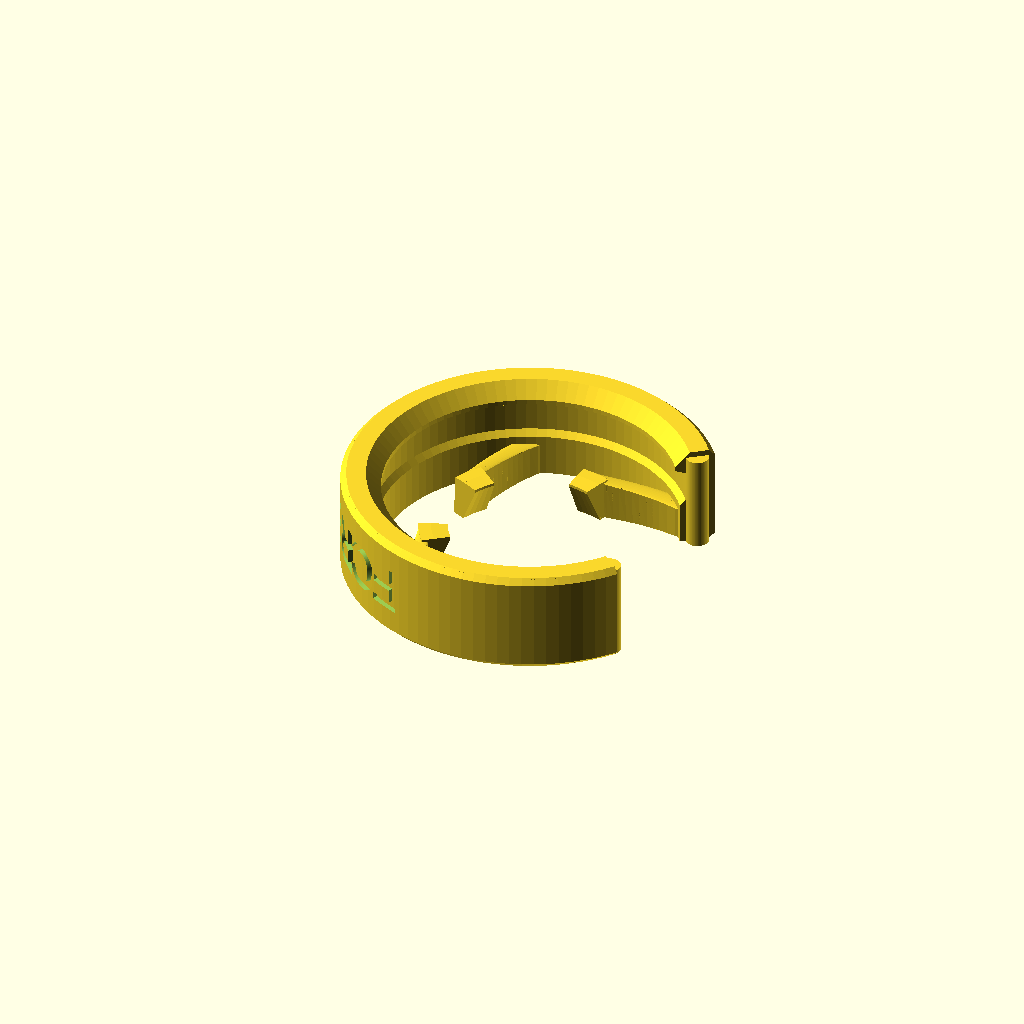
Cell 1 — every parameter at its default value.
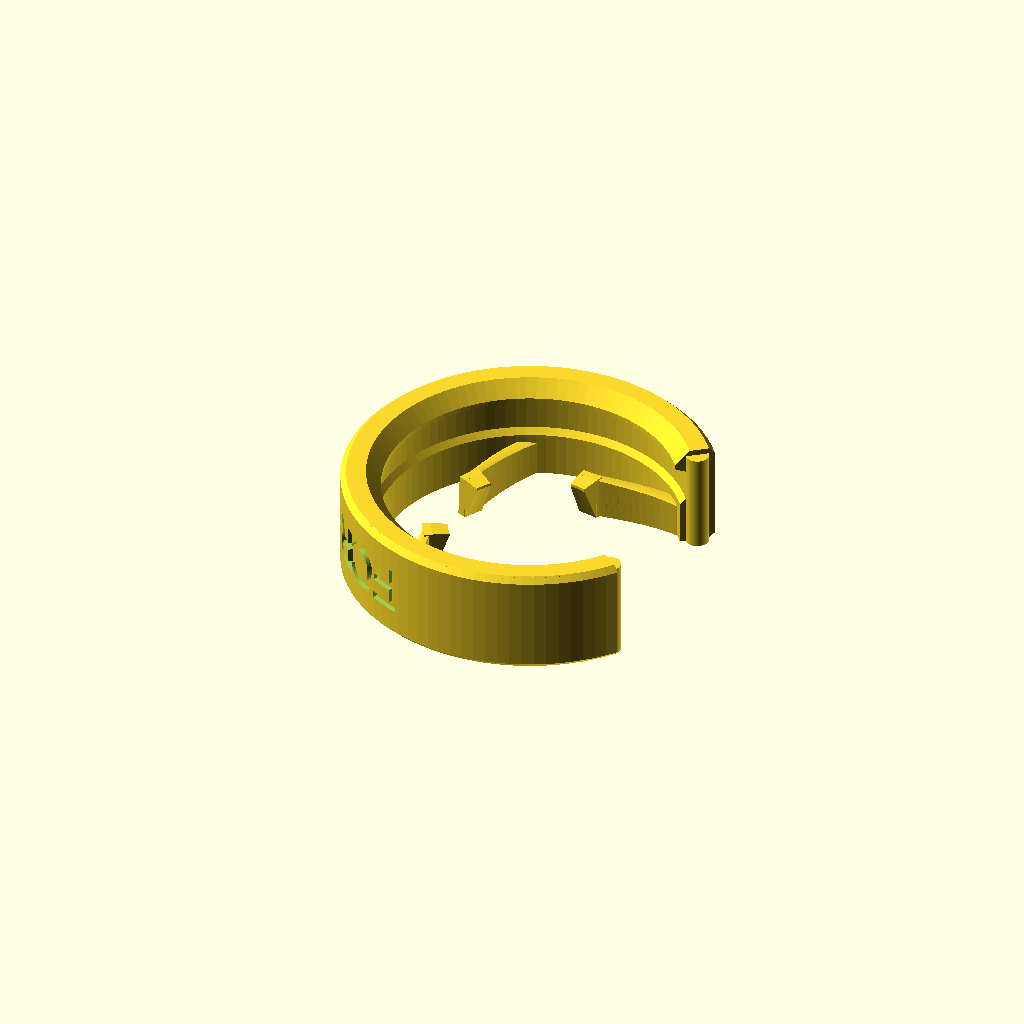
Cell 2 — preset "even_lower".
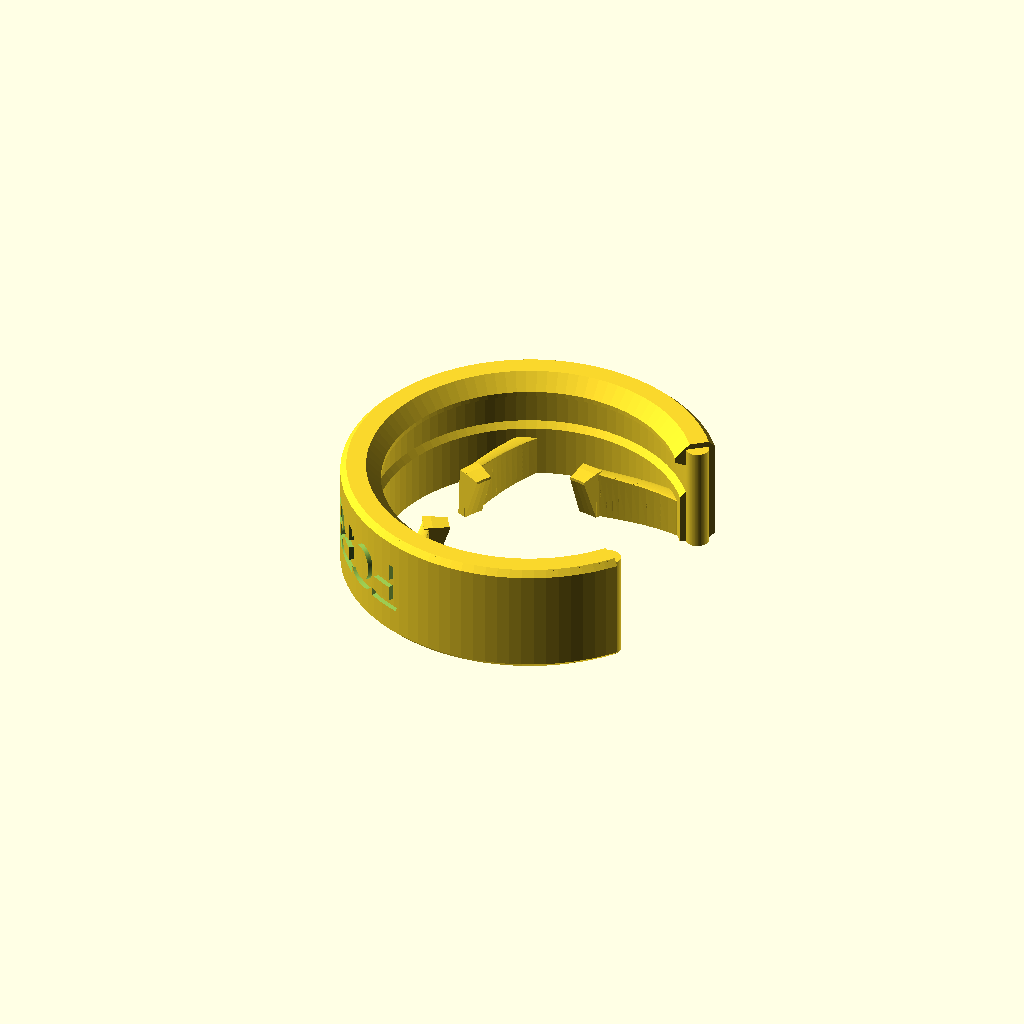
Cell 3: the "sturdy_6mm" preset from the model's presets file.
All cells are drawn from one camera (rotation 55°, 0°, 25°, orthographic, colour scheme Cornfield), so only the parameter changes between them.
OpenSCAD source file forever_inner_ring_cap.scad:
// ============================================================================
// VELI FOREVER SPRAY-CAN - LOW-PROFILE INNER-RIM SINGLE-RATCHET RING (v3)
// Tuned directly from test-print photo on spray can:
// 1. 4.4mm LOWER CATCH & LOW-PROFILE RING: Total height reduced from 15.4mm
//    down to 9.8mm; ratchet lock shelf lowered by >4mm (`pressed_cap_h = 2.8mm`
//    above the inner metal rim top) to match where the spray cap actually sits.
// 2. SEPARATED BACK FLANGES: The two back flanges now stop at 156 deg and
//    204 deg, leaving a 48-degree (~7mm) gap in the back middle so they
//    never touch or fuse together.
// 3. HIGH-FLEX TAPERED FLANGES: Thinner tapered arms (1.45mm -> 0.90mm),
//    3.2mm vertical arm height, 1.2mm tooth catch depth, and a 4.8mm open
//    radial flex gap behind every flange so the cap clicks through smoothly.
// ============================================================================

/* [Render Mode] */
// View the single printable ring or preview it on a 3D spray can model
render_mode = "print_ring"; // [print_ring:Single Ring (Print Orientation - Flat on Bed), preview_on_can:Locked on Spray Can (Spraying Forever!), preview_standby:Standby on Spray Can (Before Pressing Cap)]

/* [Inner Metal Rim Dimensions (Clinched 1-Inch Aerosol Mounting Cup)] */
// Outer diameter of the clinched inner metal ring around the nozzle (mm)
inner_rim_od = 32.0;
// Radial clearance on the metal rim (mm)
rim_clearance = 0.20;
// Height of the rolled metal bead on the inner rim (mm)
inner_rim_bead_h = 4.0;
// How far the outer clip hooks inward underneath the metal rim bead (mm)
rim_snap_undercut = 1.10;
// Height of the bottom lead-in bevel for clicking onto the metal rim (mm)
rim_lead_in_h = 1.8;

/* [Spray Cap & Single Ratchet Catch Parameters] */
// Clearance diameter around the spray cap body when pressed through (mm)
nozzle_cap_clearance_id = 20.3;
// Inner diameter across the tips of the inward-sticking ratchet catch (mm)
ratchet_tip_id = 16.9;
// Height from the TOP of the metal rim to the flat locking underside of the single ratchet catch (mm)
pressed_cap_h = 0.6; // [0.0:0.1:2.5]
// Total height of the outer ring and arms above the metal rim (mm) - increase for sturdier arms!
ring_h_above_rim = 5.0; // [3.0:0.2:9.0]
// Height of the top lead-in ramp on the single ratchet catch (mm)
ratchet_ramp_h = 2.2;

/* [High-Flex Tapered Spring Arm Parameters] */
// Radial thickness of the outer C-ring wall (mm)
outer_wall_t = 3.0;
// Thickness of each spring arm at its root on the ring wall (mm)
arm_root_thick = 1.85;
// Thickness of each spring arm where it narrows down at the ratchet tip (mm)
arm_tip_thick = 1.30;
// Vertical thickness of the spring arms at the root on the wall (mm)
arm_height = 2.0;
// Angular length (sweep) of each curved spring arm (degrees)
spring_arm_sweep_deg = 38; // [30:1:48]
// Angular width of the ratchet tooth head at the very tip of each arm (degrees)
ratchet_head_arc_deg = 16; // [5:1:20]
// Inward draft angle of the spring arms toward the center as they descend (degrees)
arm_inward_angle_deg = 4.0; // [0.0:0.5:10.0]
// Vertical slope / rise angle on the underside of the arms (mm height difference from root to tip)
arm_downward_drop = 1.0; // [0.0:0.1:2.5]
// Positive undercut hook angle on the locking shelf to bite and trap the cap (degrees)
tooth_hook_angle_deg = 2.0; // [0.0:1.0:10.0]
// Front opening angle so the spray jet exits with zero obstruction (degrees)
spray_window_angle = 75; // [65:1:115]

/* [Outer Ring Engraved/Inward-Embossed Text] */
// Text recessed inward into the outer surface of the ring
label_text = "FOREVAA CAP";
// Font size (height of letters in mm)
label_font_size = 5.0;
// How deep the letters are recessed inward into the outer ring wall (mm)
label_emboss_depth = 0.5;
// Angular spacing between letters around the ring (degrees)
label_char_step_deg = 13.0;

/* [Resolution] */
$fn = 96;

// ============================================================================
// MAIN MODULE: LOW-PROFILE SINGLE-RATCHET RING OVER INNER RIM
// ============================================================================

module forever_ratchet_ring(print_upside_down = true) {
    r_rim_inner = (inner_rim_od + rim_clearance) / 2;
    r_outer     = r_rim_inner + outer_wall_t;
    r_rim_hook  = r_rim_inner - rim_snap_undercut;

    // Z coordinates in upright working orientation (z = 0 at very bottom of rim clip)
    z_bot       = 0;
    z_rim_top   = rim_lead_in_h + inner_rim_bead_h; // 5.8 mm
    z_lock      = z_rim_top + pressed_cap_h;        // 6.4 mm
    // Total ring height: determined by ring_h_above_rim to give arms solid vertical stiffness!
    z_top       = z_rim_top + max(ring_h_above_rim, pressed_cap_h + ratchet_ramp_h);

    if (print_upside_down) {
        // Flip upside-down so the flat top ring sits at Z = 0 on the print bed.
        translate([0, 0, z_top])
            rotate([180, 0, 0])
                ratchet_ring_geometry(
                    r_rim_inner, r_outer, r_rim_hook,
                    z_bot, z_rim_top, z_lock, z_top
                );
    } else {
        ratchet_ring_geometry(
            r_rim_inner, r_outer, r_rim_hook,
            z_bot, z_rim_top, z_lock, z_top
        );
    }
}

module ratchet_ring_geometry(
    r_rim_inner, r_outer, r_rim_hook,
    z_bot, z_rim_top, z_lock, z_top
) {
    c_arc_angle = 360 - spray_window_angle;
    // Keep the upper inner wall recessed (`r_rim_inner - 0.6`) so there is a huge
    // ~4.8mm radial flex pocket behind every spring arm!
    r_wall_inner = r_rim_inner - 0.6;

    union() {
        // 1. Outer C-Ring Body with Inward-Embossed ("FOREVAA CAP") Text
        difference() {
            union() {
                rotate([0, 0, spray_window_angle / 2])
                    rotate_extrude(angle = c_arc_angle, convexity = 8)
                        outer_ring_profile_2d(
                            r_rim_inner  = r_rim_inner,
                            r_wall_inner = r_wall_inner,
                            r_outer      = r_outer,
                            r_rim_hook   = r_rim_hook,
                            z_bot        = z_bot,
                            z_rim_top    = z_rim_top,
                            z_top        = z_top
                        );

                // Rounded front ends of the C-ring at the spray window edges
                for (ang = [spray_window_angle / 2, 360 - spray_window_angle / 2]) {
                    rotate([0, 0, ang])
                        translate([(r_wall_inner + r_outer) / 2, 0, 0.6])
                            cylinder(
                                h = z_top - 0.6,
                                d = r_outer - r_wall_inner - 1.2
                            );
                }
            }

            // Subtract "FOREVAA CAP" inward into the outer wall volume
            inward_embossed_outer_text(
                txt       = label_text,
                r_surface = r_outer,
                depth     = label_emboss_depth,
                font_sz   = label_font_size,
                step_deg  = label_char_step_deg,
                z_center  = z_top / 2
            );
        }

        // 2. Four Well-Separated, High-Flex Tapered Spring Flanges
        //    - Front-Left Flange:  starts at  52 deg -> sweeps +42 deg to  94 deg
        //    - Back-Left Flange:   starts at 114 deg -> sweeps +42 deg to 156 deg
        //    - Back-Right Flange:  starts at 246 deg -> sweeps -42 deg to 204 deg
        //    - Front-Right Flange: starts at 308 deg -> sweeps -42 deg to 266 deg
        //    Notice the 48-degree (~7mm) clear gap in the back middle (156 deg to 204 deg)
        //    so the two back flanges NEVER touch each other!
        front_start = spray_window_angle / 2 + 6; // 52 deg
        back_start  = 114;                        // Leaves 48-deg gap at 180 deg!

        flange_starts = [
            front_start,
            back_start,
            360 - back_start,
            360 - front_start
        ];
        flange_dirs = [1, 1, -1, -1];

        // The underside starts at `z_top - arm_height` at the root and angles downward towards the tip
        z_arm_bot = z_top - arm_height;

        for (i = [0 : 3]) {
            rotate([0, 0, flange_starts[i]])
                tapered_single_ratchet_finger(
                    r_root        = r_wall_inner + 0.5,
                    r_tip_base    = nozzle_cap_clearance_id / 2,
                    r_tooth       = ratchet_tip_id / 2,
                    sweep_deg     = spring_arm_sweep_deg,
                    head_arc      = ratchet_head_arc_deg,
                    dir           = flange_dirs[i],
                    root_t        = arm_root_thick,
                    tip_t         = arm_tip_thick,
                    z_arm_bot     = z_arm_bot,
                    z_lock        = z_lock,
                    z_top         = z_top,
                    inward_angle  = arm_inward_angle_deg,
                    downward_drop = arm_downward_drop,
                    hook_angle    = tooth_hook_angle_deg
                );
        }
    }
}

// Text Recessed / Embossed Inward into the Outer Cylindrical Volume of the Ring
module inward_embossed_outer_text(txt, r_surface, depth, font_sz, step_deg, z_center) {
    n = len(txt);
    if (n > 0 && depth > 0) {
        total_span = (n - 1) * step_deg;
        start_deg  = 180 - total_span / 2;

        difference() {
            union() {
                for (i = [0 : n - 1]) {
                    ang = start_deg + i * step_deg;
                    rotate([0, 0, ang])
                        translate([r_surface - depth - 0.6, 0, z_center])
                            rotate([90, 0, 90])
                                linear_extrude(height = depth + 2.0, convexity = 6)
                                    text(
                                        text   = txt[i],
                                        size   = font_sz,
                                        font   = "Liberation Sans:style=Bold",
                                        halign = "center",
                                        valign = "center"
                                    );
                }
            }
            // Keep the inner floor of the recessed letters curved at exact radius `r_surface - depth`
            translate([0, 0, -1])
                cylinder(h = z_center * 2 + 4, r = r_surface - depth);
        }
    }
}

// 2D Radial Profile of the Low-Profile Outer C-Ring
module outer_ring_profile_2d(
    r_rim_inner, r_wall_inner, r_outer, r_rim_hook,
    z_bot, z_rim_top, z_top
) {
    z_hook_peak = rim_lead_in_h;
    shoulder_drop = r_rim_inner - r_wall_inner;

    polygon(points = [
        // Bottom-outer corner with chamfer
        [r_outer - 0.6,      z_bot],
        [r_outer,            z_bot + 0.6],
        // Outer cylindrical wall up to top flat face
        [r_outer,            z_top - 0.6],
        [r_outer - 0.6,      z_top],
        // Flat top ring surface (sits on Z = 0 when flipped for printing!)
        [r_wall_inner,       z_top],
        // Upper inner wall surrounding the spring fingers
        [r_wall_inner,       z_rim_top + shoulder_drop],
        // 45-degree shoulder resting on top of the inner metal rim
        [r_rim_inner,        z_rim_top],
        // Pocket for the rolled metal rim bead
        [r_rim_inner,        z_hook_peak + 0.7],
        // Snap hook ridge that clicks under the metal rim
        [r_rim_hook,         z_hook_peak + 0.25],
        [r_rim_hook,         z_hook_peak - 0.25],
        // Bottom lead-in ramp (pushes C-ring open when clicking onto rim)
        [r_rim_inner + 0.4,  z_bot]
    ]);
}

// High-Flex Tapered Curved X-Y Spring Arm + Compact Single Ratchet Tooth at Tip
module tapered_single_ratchet_finger(
    r_root, r_tip_base, r_tooth,
    sweep_deg, head_arc, dir,
    root_t, tip_t,
    z_arm_bot, z_lock, z_top,
    inward_angle  = 4.0,
    downward_drop = 1.0,
    hook_angle    = 5.0
) {
    steps  = 14;
    arm_h  = max(0.1, z_top - z_arm_bot);
    max_dr = (arm_h + downward_drop) * tan(inward_angle);

    // Part A: Slender Tapered Curved Spring Arm
    // - The print-bed side stays 100% FLAT at z_top for effortless printing!
    // - The OTHER side (underside facing into the spray can) angles DOWNWARDS!
    for (s = [0 : steps - 1]) {
        t0 = s / steps;
        t1 = (s + 1) / steps;

        a0 = dir * t0 * sweep_deg;
        a1 = dir * t1 * sweep_deg;

        // Print-bed side stays 100% planar and flat on z_top
        z0_top = z_top;
        z1_top = z_top;

        // Underside angles downwards from root (t=0) down to z_lock at the tip (t=1)
        // so the locking nose sits directly at the very bottom of the arm!
        z0_bot = (z_lock + downward_drop) - downward_drop * t0;
        z1_bot = (z_lock + downward_drop) - downward_drop * t1;

        // Base curve profile at flat top
        rad0_top = r_root * pow(1 - t0, 1.6) + (r_tip_base + tip_t / 2) * (1 - pow(1 - t0, 1.6));
        rad1_top = r_root * pow(1 - t1, 1.6) + (r_tip_base + tip_t / 2) * (1 - pow(1 - t1, 1.6));

        // Inward conical tilt on the underside increases towards the tip
        rad0_bot = rad0_top - max_dr * t0;
        rad1_bot = rad1_top - max_dr * t1;

        // Smoothly narrow the arm thickness from `root_t` down to `tip_t`
        w0 = root_t * (1 - t0) + tip_t * t0;
        w1 = root_t * (1 - t1) + tip_t * t1;

        hull() {
            translate([rad0_top * cos(a0), rad0_top * sin(a0), z0_top - 0.05])
                cylinder(h = 0.1, d = w0, center = true, $fn = 20);
            translate([rad0_bot * cos(a0), rad0_bot * sin(a0), z0_bot + 0.05])
                cylinder(h = 0.1, d = w0, center = true, $fn = 20);
            translate([rad1_top * cos(a1), rad1_top * sin(a1), z1_top - 0.05])
                cylinder(h = 0.1, d = w1, center = true, $fn = 20);
            translate([rad1_bot * cos(a1), rad1_bot * sin(a1), z1_bot + 0.05])
                cylinder(h = 0.1, d = w1, center = true, $fn = 20);
        }
    }

    // Part B: Compact Single Inward Ratchet Tooth at the arm tip
    // Flat on top (z_top), with the locking shelf nose sitting right at the bottom edge (z_lock)!
    tip_angle = dir * sweep_deg;
    start_a   = (dir > 0) ? (tip_angle - head_arc * 0.7) : (tip_angle - head_arc * 0.3);

    z_tip_top = z_top;
    z_tip_bot = z_lock; // Nose is flush at the very bottom of the arm!

    rotate([0, 0, start_a])
        rotate_extrude(angle = head_arc, convexity = 8)
            single_ratchet_tooth_2d(
                r_base     = r_tip_base,
                r_tooth    = r_tooth,
                tip_t      = tip_t,
                z_lock     = z_lock,
                z_top      = z_tip_top,
                inward_dr  = max_dr,
                hook_angle = hook_angle
            );
}

// 2D Radial Profile of the Ratchet Catch: Nose is at the very bottom (z_lock)
module single_ratchet_tooth_2d(
    r_base, r_tooth, tip_t, z_lock, z_top,
    inward_dr = 0.2, hook_angle = 5.0
) {
    r_base_top = r_base;
    r_base_bot = r_base - inward_dr;

    shelf_r_base = r_base_bot;
    shelf_r_tip  = r_tooth - inward_dr;

    // Positive hook angle: inner tip rises slightly above `z_lock` to firmly trap the cap rim
    z_hook_tip = z_lock + (shelf_r_base - shelf_r_tip) * tan(hook_angle);

    union() {
        // Tapered backing spine: starts at z_lock at the bottom and rises to z_top
        polygon(points = [
            [r_base_bot,         z_lock],
            [r_base_bot + tip_t, z_lock],
            [r_base_top + tip_t, z_top],
            [r_base_top,         z_top]
        ]);

        // Single sawtooth nose: starts flush at z_lock at the bottom!
        // No stump or ledge below the shelf.
        polygon(points = [
            [shelf_r_base + 0.1, z_lock],
            [shelf_r_tip,        z_hook_tip],
            [shelf_r_tip,        z_hook_tip + 0.3],
            [shelf_r_base + 0.1, z_top]
        ]);
    }
}

// ============================================================================
// DETAILED 3D MODEL OF SPRAY CAN, 1-INCH VALVE CUP & SPRAY CAP (FOR PREVIEW)
// ============================================================================

module spray_can_and_cap_3d(pressed = true) {
    z_rim_top = rim_lead_in_h + inner_rim_bead_h;
    // The 4 inward ratchet teeth grab the LOWER RIM SHOULDER of the spray cap!
    // - When pressed = true: lower rim shoulder sits at `z_rim_top + pressed_cap_h - 0.1`
    //   (trapped underneath the 4 inward ratchet teeth!).
    // - When pressed = false (standby): lower rim shoulder sits 3.0mm higher (above the teeth).
    lower_rim_top_z = z_rim_top + (pressed ? (pressed_cap_h - 0.1) : (pressed_cap_h + 2.9));
    lower_rim_od    = nozzle_cap_clearance_id - 0.8; // ~19.5 mm lower flange (held by ratchet)
    
    // Tall central cylinder rising up through the center between the 4 ratchet teeth
    center_cyl_od   = ratchet_tip_id - 1.6;          // ~15.3 mm (clears the 16.9mm ratchet tips!)
    center_cyl_h    = 7.8;                           // Rises high so the nozzle jet clears the ring
    cap_top_z       = lower_rim_top_z + center_cyl_h;
    cap_bot_z       = lower_rim_top_z - 5.5;

    // 1. High-Contrast Aerosol Can Body (Deep Slate + Hot-Pink Color Donut + Bright Silver Dome)
    color("#14181f")
        translate([0, 0, -58])
            cylinder(h = 38, d = 65.0);

    // Hot-pink spray-paint color indicator band below the outer chime
    color("#ff1e8a")
        translate([0, 0, -20.5])
            cylinder(h = 2.6, d = 65.1);

    // Bright polished silver outer chime rim (65.5 mm OD)
    color("#e4e9ef") {
        translate([0, 0, -18])
            rotate_extrude()
                translate([32.75 - 1.6, 0, 0])
                    circle(r = 1.6, $fn = 24);
        translate([0, 0, -18])
            difference() {
                cylinder(h = 1.6, d = 64.5);
                translate([0, 0, 0.4])
                    cylinder(h = 1.5, d = 59.0);
            }
    }

    // Brushed steel dome rising from outer rim to the 1-inch valve cup
    color("#9ba4b0")
        translate([0, 0, -16.8])
            cylinder(h = 16.8 + rim_lead_in_h - 0.5, d1 = 59.5, d2 = inner_rim_od - 1.4);

    // Dark gasket ring at base of valve cup for crisp visual separation
    color("#181a1d")
        translate([0, 0, rim_lead_in_h - 0.6])
            cylinder(h = 0.7, d = inner_rim_od + 1.0);

    // 2. Clinched 1-Inch Metal Valve Mounting Cup (~32.0 mm OD bright chrome curl)
    color("#eef2f6") {
        translate([0, 0, rim_lead_in_h + inner_rim_bead_h / 2])
            rotate_extrude()
                hull() {
                    translate([inner_rim_od / 2 - 1.3,  inner_rim_bead_h / 2 - 1.2, 0])
                        circle(r = 1.2, $fn = 24);
                    translate([inner_rim_od / 2 - 1.3, -inner_rim_bead_h / 2 + 1.2, 0])
                        circle(r = 1.2, $fn = 24);
                }
        translate([0, 0, -3.5])
            difference() {
                cylinder(h = z_rim_top + 3.0, d = inner_rim_od - 2.2);
                translate([0, 0, 1.5])
                    cylinder(h = z_rim_top + 3.0, d = 23.6);
            }
    }

    // 3. Stepped Spray Nozzle Cap (Dark Charcoal with High-Contrast Rim & Arrow)
    nozzle_z = cap_top_z - 3.0;
    color("#23272e")
        difference() {
            union() {
                // Lower wide skirt & shoulder rim (what the ratchet teeth lock onto!)
                translate([0, 0, cap_bot_z])
                    cylinder(h = lower_rim_top_z - cap_bot_z - 0.3, d = lower_rim_od);
                translate([0, 0, lower_rim_top_z - 0.35])
                    cylinder(h = 0.35, d1 = lower_rim_od, d2 = lower_rim_od - 0.5);

                // Fillet between lower shoulder and tall central cylinder
                translate([0, 0, lower_rim_top_z - 0.1])
                    cylinder(h = 0.9, d1 = center_cyl_od + 1.0, d2 = center_cyl_od);

                // Tall central cylinder rising above the lower rim
                translate([0, 0, lower_rim_top_z])
                    cylinder(h = center_cyl_h - 0.6, d = center_cyl_od);
                translate([0, 0, cap_top_z - 0.65])
                    cylinder(h = 0.65, d1 = center_cyl_od, d2 = center_cyl_od - 0.7);
            }
            // Recessed finger-pad dish on top of the central cylinder
            translate([0, 0, cap_top_z - 0.3])
                cylinder(h = 0.45, d = center_cyl_od - 2.0);
            // Front pocket on the tall central cylinder for the pink nozzle insert
            translate([center_cyl_od / 2 - 1.1, 0, nozzle_z])
                rotate([0, 90, 0])
                    cylinder(h = 2.5, d = 4.6, $fn = 32);
        }

    // High-contrast top directional arrow & grip lines on the tall central cylinder
    color("#8c96a4") {
        translate([0.6, 0, cap_top_z - 0.31])
            linear_extrude(height = 0.35)
                polygon(points = [
                    [ 3.4,  0.0],
                    [-2.0,  2.4],
                    [-0.9,  0.0],
                    [-2.0, -2.4]
                ]);
        for (gx = [-4.4 : 1.2 : -2.0]) {
            translate([gx, 0, cap_top_z - 0.16])
                cube([0.5, center_cyl_od - 5.0, 0.3], center = true);
        }
    }

    // 4. Hot-Pink Spray Nozzle Orifice Insert high on the central cylinder
    color("#ff1493")
        translate([center_cyl_od / 2 - 0.8, 0, nozzle_z])
            rotate([0, 90, 0])
                difference() {
                    cylinder(h = 1.0, d = 4.2, $fn = 32);
                    translate([0, 0, 0.3])
                        cylinder(h = 1.0, d = 1.1, $fn = 20);
                }

    // 5. Vibrant Hot-Pink Translucent Paint Spray Mist Jet when Locked Down!
    if (pressed) {
        %color([1.0, 0.08, 0.58, 0.55])
            translate([center_cyl_od / 2, 0, nozzle_z])
                rotate([0, 90, 0])
                    cylinder(h = 38, d1 = 1.5, d2 = 19.0);
    }
}

// ============================================================================
// RENDER DISPATCHER
// ============================================================================

if (render_mode == "print_ring") {
    forever_ratchet_ring(print_upside_down = true);

} else if (render_mode == "preview_on_can") {
    color("#f2cf56")
        forever_ratchet_ring(print_upside_down = false);
    spray_can_and_cap_3d(pressed = true);

} else if (render_mode == "preview_standby") {
    color("#f2cf56")
        forever_ratchet_ring(print_upside_down = false);
    spray_can_and_cap_3d(pressed = false);
}
Parameter table extracted from the source (name, type, default, range or options):
render_mode: string, default "print_ring", options "print_ring", "preview_on_can", "preview_standby"
inner_rim_od: number, default 32
rim_clearance: number, default 0.2
inner_rim_bead_h: number, default 4
rim_snap_undercut: number, default 1.1
rim_lead_in_h: number, default 1.8
nozzle_cap_clearance_id: number, default 20.3
ratchet_tip_id: number, default 16.9
pressed_cap_h: number, default 0.6, range 0 to 2.5, step 0.1
ring_h_above_rim: number, default 5, range 3 to 9, step 0.2
ratchet_ramp_h: number, default 2.2
outer_wall_t: number, default 3
arm_root_thick: number, default 1.85
arm_tip_thick: number, default 1.3
arm_height: number, default 2
spring_arm_sweep_deg: number, default 38, range 30 to 48, step 1
ratchet_head_arc_deg: number, default 16, range 5 to 20, step 1
arm_inward_angle_deg: number, default 4, range 0 to 10, step 0.5
arm_downward_drop: number, default 1, range 0 to 2.5, step 0.1
tooth_hook_angle_deg: number, default 2, range 0 to 10, step 1
spray_window_angle: number, default 75, range 65 to 115, step 1
label_text: string, default "FOREVAA CAP"
label_font_size: number, default 5
label_emboss_depth: number, default 0.5
label_char_step_deg: number, default 13
